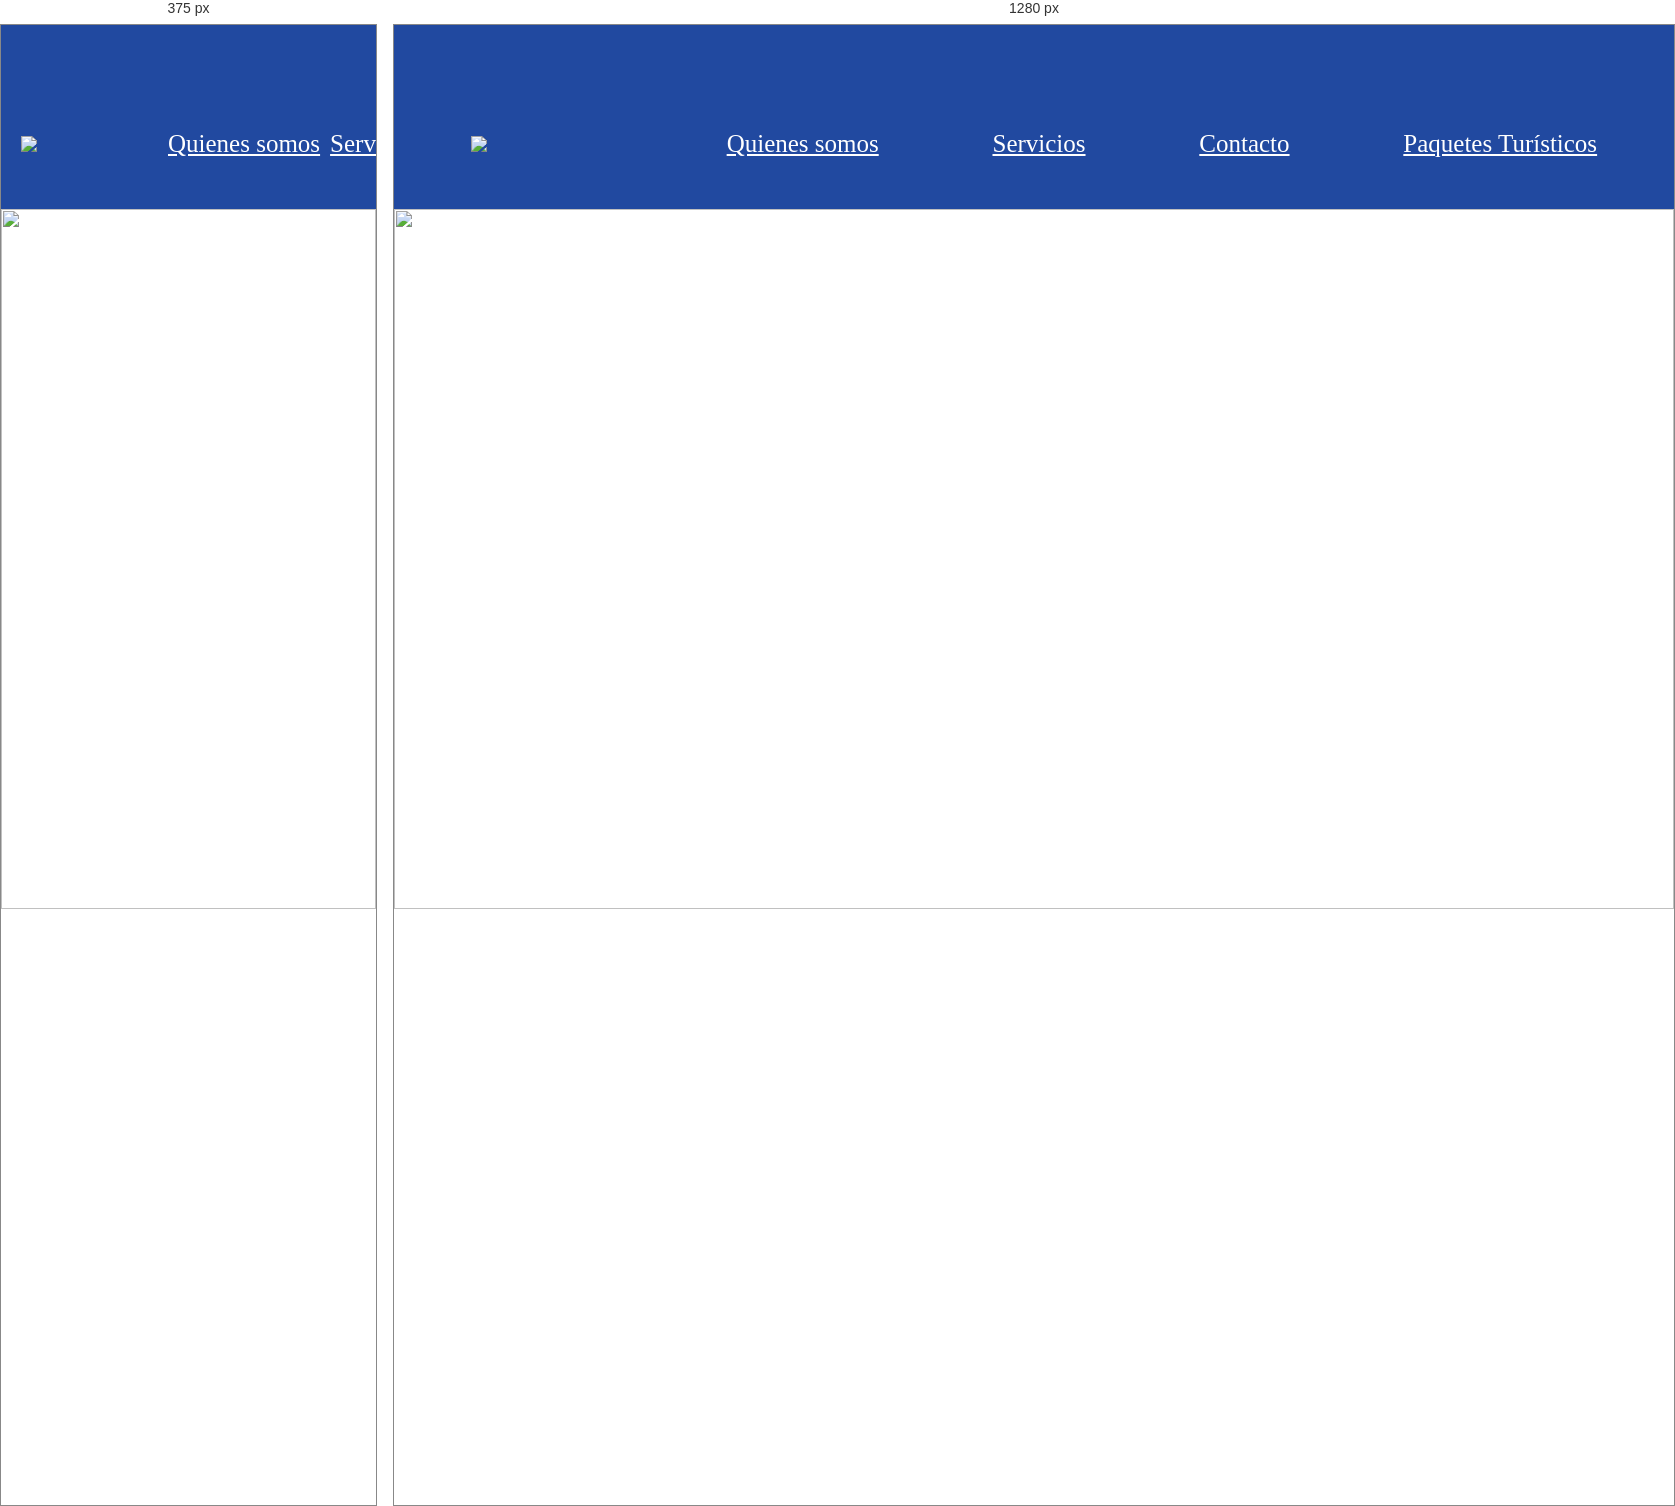
Rendered at 375 px and 1280 px, left to right.

<!-- file: index.html -->
<!DOCTYPE html>
<html lang="es">
<head>
    <meta charset="UTF-8">
    <meta name="viewport" content="width=device-width, initial-scale=1.0">
    <link rel="stylesheet" href="scss/main.css">
    <link rel="preconnect" href="https://fonts.gstatic.com">
    <link rel="preconnect" href="https://fonts.gstatic.com">
    <link href="https://fonts.googleapis.com/css2?family=Permanent+Marker&family=Righteous&display=swap" rel="stylesheet">
    <title>Tierra incognita</title>
</head>
<body>
   <section>
       <header class="menu"> 
        <br><br><br>
           <ul class="menu__ul">
           
            <li class="menu__ul__logo"><a href="#"> <img class="menu__ul__logo" src="assets/images/Tierra.png"></a></li>
            
            <li class="menu__ul__li"><a href="#">Quienes somos</a></li>
            <li class="menu__ul__li"><a href="#">Servicios</a></li>
            <li class="menu__ul__li"><a href="#">Contacto</a></li>
            <li class="menu__ul__li"><a href="#">Paquetes Turísticos</a></li>          
           </ul>
       </header>
   </section> 

   <section>



<section class="banner">
    <img class="banner__img" src="assets/images/banner.png">
    <div class="banner__info">
        
</section>
   
</body>
</html>

/* @media block from main.css */
@media all and (min-width: 900px) {
  .menu__ul__li {
    display: block;
    width: auto;
  }
  .menu__ul__logo {
    -webkit-box-ordinal-group: 1;
        -ms-flex-order: 0;
            order: 0;
  }
  .menu__ul__li {
    -webkit-box-ordinal-group: 2;
        -ms-flex-order: 1;
            order: 1;
  }
  .menu li {
    padding: 15px 10px;
  }
}